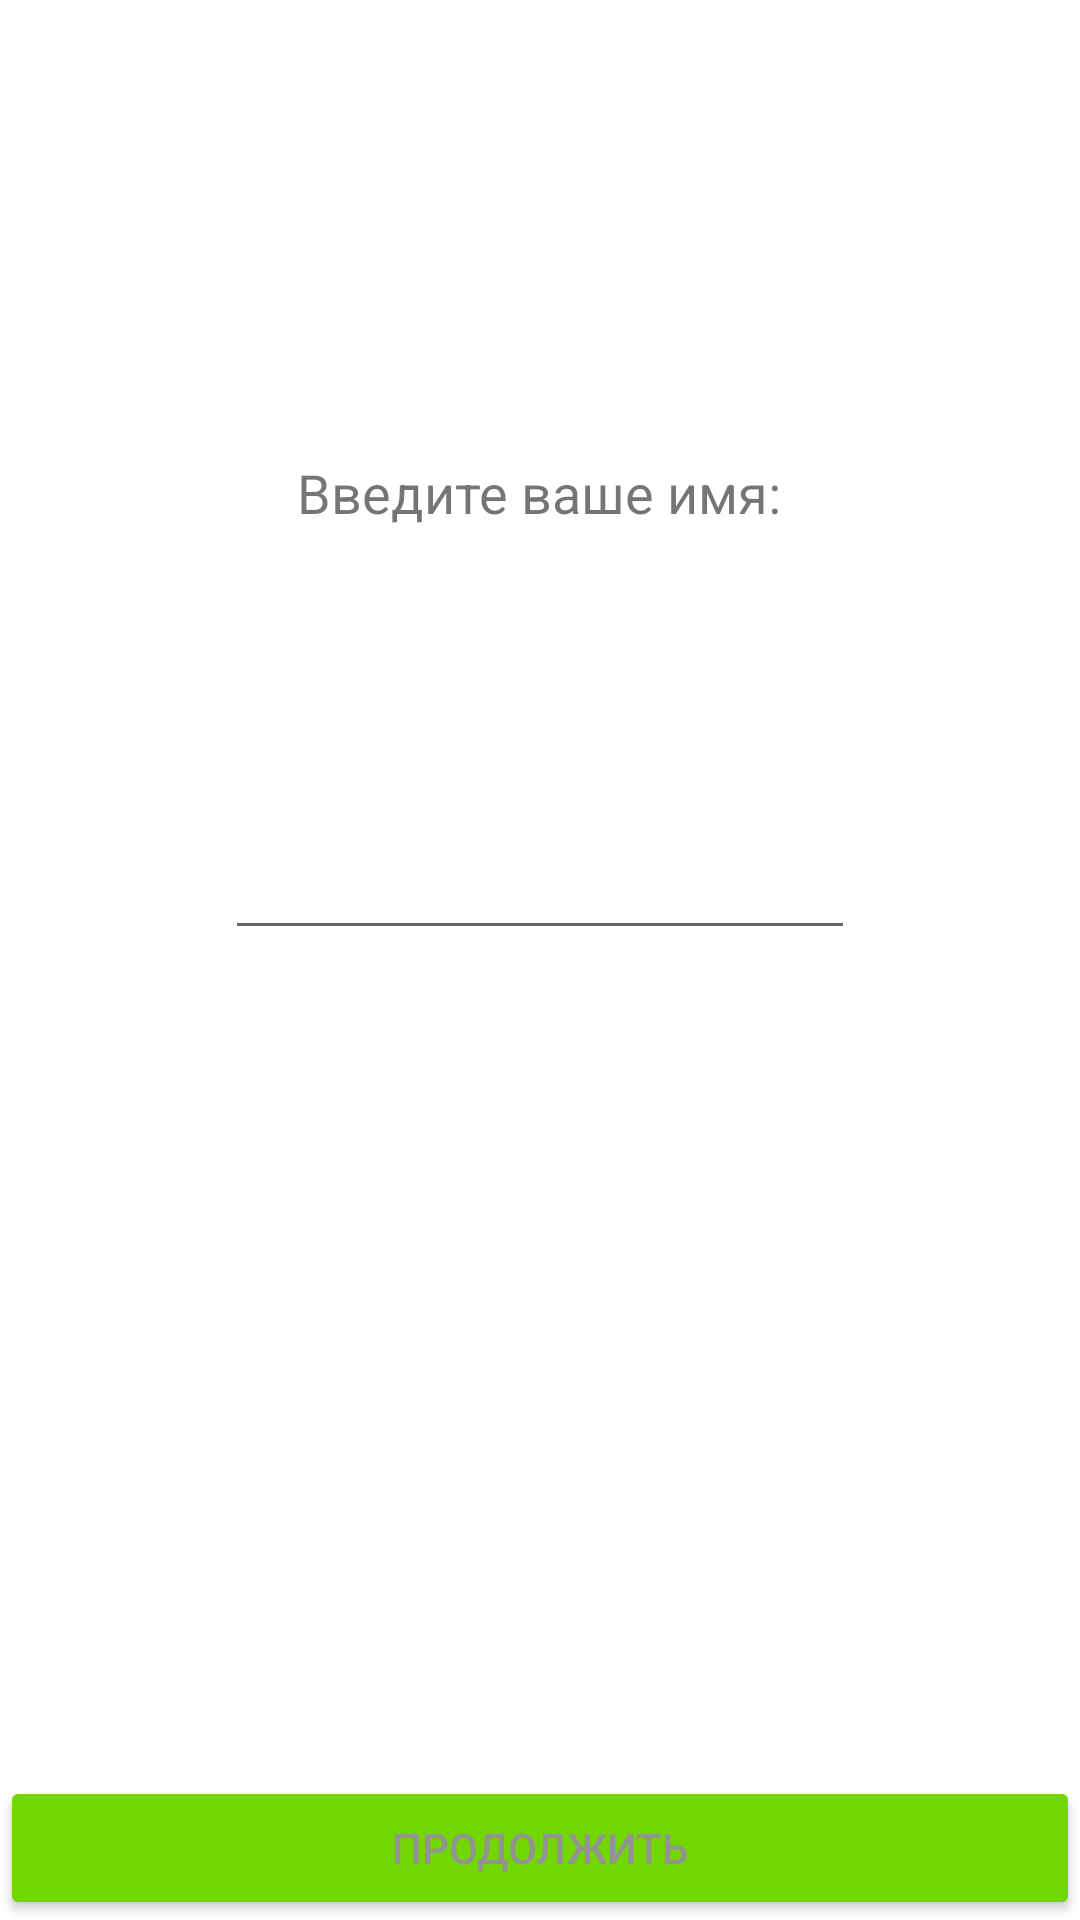

The Android layout XML behind this screen, and the referenced resources:
<!-- AndroidManifest.xml: application theme Theme.PROJECTx -->
<!-- res/layout/activity_input_name.xml -->
<?xml version="1.0" encoding="utf-8"?>
<androidx.constraintlayout.widget.ConstraintLayout xmlns:android="http://schemas.android.com/apk/res/android"
    xmlns:app="http://schemas.android.com/apk/res-auto"
    xmlns:tools="http://schemas.android.com/tools"
    android:layout_width="match_parent"
    android:layout_height="match_parent">

    <EditText
        android:id="@+id/editTextTextPersonName"
        android:layout_width="wrap_content"
        android:layout_height="wrap_content"
        android:ems="10"
        android:inputType="textPersonName"
        app:layout_constraintBottom_toTopOf="@+id/button"
        app:layout_constraintEnd_toEndOf="parent"
        app:layout_constraintStart_toStartOf="parent"
        app:layout_constraintTop_toTopOf="parent" />

    <Button
        android:id="@+id/button"
        android:layout_width="match_parent"
        android:layout_height="wrap_content"
        android:text="Продолжить"
        android:textColor="#939393"
        app:backgroundTint="#72D601"
        app:layout_constraintBottom_toBottomOf="parent"
        app:layout_constraintEnd_toEndOf="parent"
        app:layout_constraintHorizontal_bias="0.0"
        app:layout_constraintStart_toStartOf="parent" />

    <TextView
        android:id="@+id/textView"
        android:layout_width="wrap_content"
        android:layout_height="wrap_content"
        android:text="Введите ваше имя:"
        android:textSize="18sp"
        app:layout_constraintBottom_toTopOf="@+id/editTextTextPersonName"
        app:layout_constraintEnd_toEndOf="parent"
        app:layout_constraintHorizontal_bias="0.498"
        app:layout_constraintStart_toStartOf="parent"
        app:layout_constraintTop_toTopOf="parent"
        app:layout_constraintVertical_bias="0.606" />
</androidx.constraintlayout.widget.ConstraintLayout>
<!-- resources referenced by this layout -->
<resources>
  <style name="Theme.PROJECTx" parent="Theme.MaterialComponents.DayNight.DarkActionBar">
          
          <item name="colorPrimary">@color/main_color</item>
          <item name="colorPrimaryVariant">@color/var_color</item>
          <item name="colorOnPrimary">@color/white</item>
          
          <item name="colorSecondary">@color/main_color</item>
          <item name="colorSecondaryVariant">@color/var_color</item>
          <item name="colorOnSecondary">@color/black</item>
          
          <item name="android:statusBarColor" tools:targetApi="l">?attr/colorPrimaryVariant</item>
          
      </style>
  <color name="main_color">#73D502</color>
  <color name="var_color">#386800</color>
  <color name="white">#FFFFFFFF</color>
  <color name="black">#FF000000</color>
</resources>
